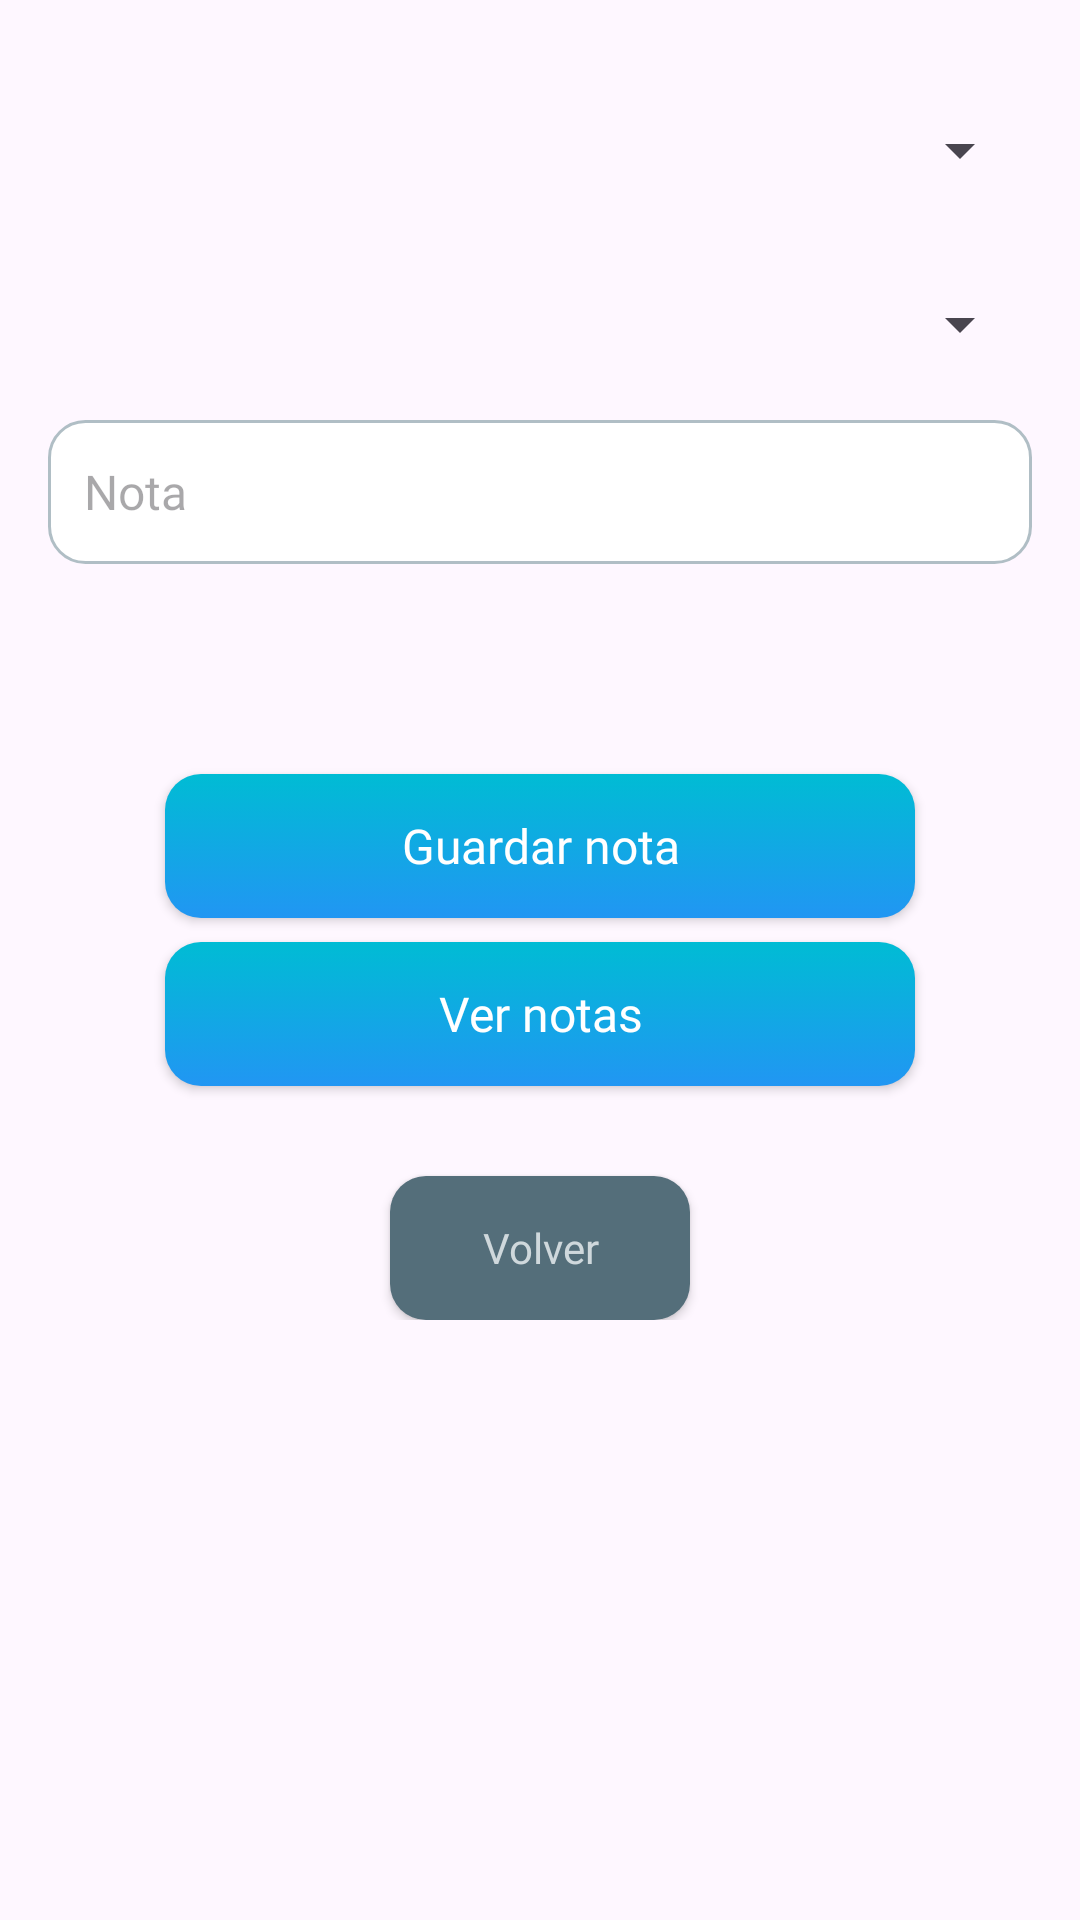

Produce the Android XML layout that renders to this screen, including the resource entries it uses.
<!-- AndroidManifest.xml: application theme Theme.ClassCloud -->
<!-- res/layout/activity_profesor_calificaciones.xml -->
<?xml version="1.0" encoding="utf-8"?>
<androidx.constraintlayout.widget.ConstraintLayout xmlns:android="http://schemas.android.com/apk/res/android"
    xmlns:app="http://schemas.android.com/apk/res-auto"
    xmlns:tools="http://schemas.android.com/tools"
    android:id="@+id/main"
    android:layout_width="match_parent"
    android:layout_height="match_parent"
    tools:context=".ui.profesor.ProfesorCalificacionesActivity">

    <ScrollView
        android:layout_width="match_parent"
        android:layout_height="match_parent">

        <LinearLayout
            android:layout_width="match_parent"
            android:layout_height="wrap_content"
            android:orientation="vertical"
            android:padding="16dp">

            <Spinner
                android:id="@+id/spinnerAlumno"
                android:layout_width="match_parent"
                android:layout_height="wrap_content"
                android:layout_marginTop="10dp"
                android:minHeight="48dp" />

            <Spinner
                android:id="@+id/spMateria"
                android:layout_width="match_parent"
                android:layout_height="wrap_content"
                android:layout_marginTop="10dp"
                android:minHeight="48dp" />


            <EditText
                android:id="@+id/etNota"
                style="@style/ModernInput"
                android:layout_width="match_parent"
                android:layout_height="wrap_content"
                android:layout_marginTop="8dp"
                android:hint="Nota"
                android:inputType="numberDecimal"
                android:minHeight="48dp" />

            <android.widget.Button
                android:id="@+id/btGuardarNota"
                style="@style/MyCustomButton"
                android:layout_width="250dp"
                android:layout_gravity="center"
                android:layout_marginTop="70dp"
                android:text="@string/btGuardarNota" />

            <android.widget.Button
                android:id="@+id/btVerNotas"
                style="@style/MyCustomButton"
                android:layout_width="250dp"
                android:layout_gravity="center"
                android:layout_marginTop="8dp"
                android:text="@string/btVerNotas" />

            <android.widget.Button
                android:id="@+id/btVolver"
                style="@style/DarkMutedButton"
                android:layout_width="100dp"
                android:layout_gravity="center"
                android:layout_marginTop="30dp"
                android:text="@string/btVolver" />
        </LinearLayout>
    </ScrollView>

</androidx.constraintlayout.widget.ConstraintLayout>
<!-- resources referenced by this layout -->
<resources>
  <string name="btGuardarNota">Guardar nota</string>
  <string name="btVerNotas">Ver notas</string>
  <string name="btVolver">Volver</string>
  <style name="DarkMutedButton" parent="Widget.AppCompat.Button">
          <item name="android:background">@drawable/muted_button</item>
          <item name="android:textColor">#CFD8DC</item> 
          <item name="android:textSize">14sp</item>
          <item name="android:elevation">6dp</item>
          <item name="android:padding">6dp</item>
          <item name="android:textAllCaps">false</item>
          <item name="android:layout_width">200dp</item>
          <item name="android:fontFamily">@font/montserrat</item>
          <item name="android:layout_height">wrap_content</item>
      </style>
  <style name="ModernInput" parent="Widget.AppCompat.EditText">
          <item name="android:background">@drawable/rounded_input</item>
          <item name="android:textColor">#263238</item> 
          <item name="android:textSize">16sp</item>
          <item name="android:padding">12dp</item>
          <item name="android:fontFamily">@font/montserrat</item>
          <item name="android:layout_width">match_parent</item>
          <item name="android:layout_height">wrap_content</item>
          <item name="android:textColor">#ECEFF1</item> 
      </style>
  <style name="MyCustomButton" parent="Widget.AppCompat.Button">
          <item name="android:background">@drawable/gradient_button</item>
          <item name="android:textColor">#FFFFFF</item>
          <item name="android:textSize">16sp</item>
          <item name="android:elevation">6dp</item>
          <item name="android:padding">10dp</item>
          <item name="android:textAllCaps">false</item>
          <item name="android:fontFamily">@font/montserrat</item>
          <item name="android:layout_width">200dp</item>
          <item name="android:layout_height">wrap_content</item>
      </style>
  <style name="Theme.ClassCloud" parent="Base.Theme.ClassCloud" />
  <!-- drawable muted_button (drawable) -->
  <selector xmlns:android="http://schemas.android.com/apk/res/android">
      
      <item android:state_pressed="true">
          <shape>
              <solid android:color="#455A64" /> 
              <corners android:radius="12dp" />
          </shape>
      </item>
  
      
      <item>
          <shape>
              <solid android:color="#546E7A" /> 
              <corners android:radius="12dp" />
          </shape>
      </item>
  </selector>
  <!-- drawable rounded_input (drawable) -->
  <selector xmlns:android="http://schemas.android.com/apk/res/android">
      
      <item android:state_focused="true">
          <shape>
              <solid android:color="#FFFFFF" />
              <stroke android:width="2dp" android:color="#00BCD4" /> 
              <corners android:radius="12dp" />
          </shape>
      </item>
  
      
      <item>
          <shape>
              <solid android:color="#FFFFFF" />
              <stroke android:width="1dp" android:color="#B0BEC5" /> 
              <corners android:radius="12dp" />
          </shape>
      </item>
  
  </selector>
  <!-- drawable gradient_button (drawable) -->
  <selector xmlns:android="http://schemas.android.com/apk/res/android">
      
      <item android:state_pressed="true">
          <shape>
              <gradient
                  android:startColor="#0288D1"
                  android:endColor="#01579B"
                  android:angle="270" />
              <corners android:radius="12dp" />
          </shape>
      </item>
  
      
      <item>
          <shape>
              <gradient
                  android:startColor="#00BCD4"
                  android:endColor="#2196F3"
                  android:angle="270" />
              <corners android:radius="12dp" />
          </shape>
      </item>
  </selector>
  <style name="Base.Theme.ClassCloud" parent="Theme.Material3.DayNight.NoActionBar">
          
          
          <item name="colorPrimary">#00BCD4</item> 
          <item name="colorAccent">#2196F3</item> 
  
      </style>
</resources>
